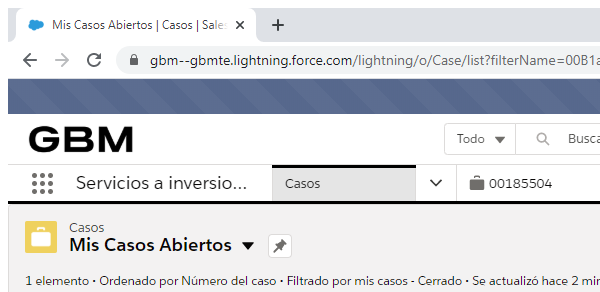
Task: Actualización de contratos de clientes por correo electrónico
Workflow: ObtenerCasos

Step 1: Attach SalesForce (chrome.exe)

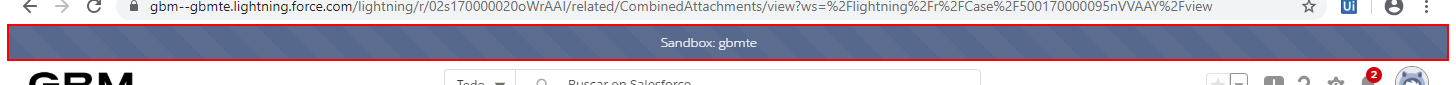
Step 2: click on the element

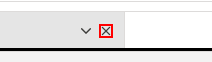
Step 3: click on the button 'Cerrar*'

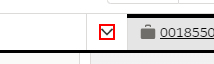
Step 4: click on the button 'Mostrar menú de navegación'

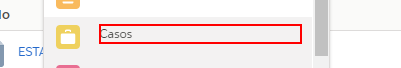
Step 5: find the element 'Casos'

Step 6 [then]: click on the button 'Mostrar menú de navegación' (same screen as step 4)

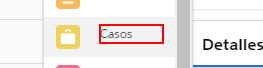
Step 7: click on the element 'Casos'

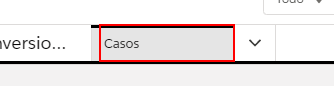
Step 8: click on the link 'Casos'

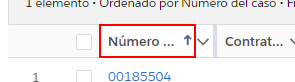
Step 9: find the link 'SortNúmero del caso'

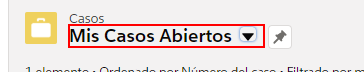
Step 10: click on the link 'Seleccionar vista de lista'

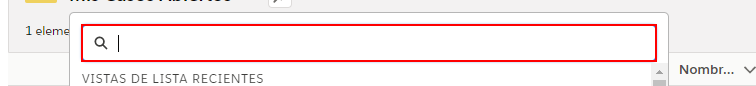
Step 11: type [in_TipoCaso] into the text box

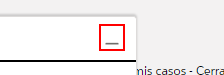
Step 12: click on the button 'Minimizar'

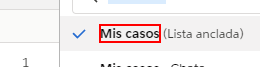
Step 13: click on the mark 'Mis *'

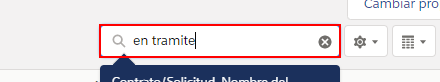
Step 14: type "En trámite" into the text box

Step 15: click on the button 'Minimizar' (same screen as step 12)

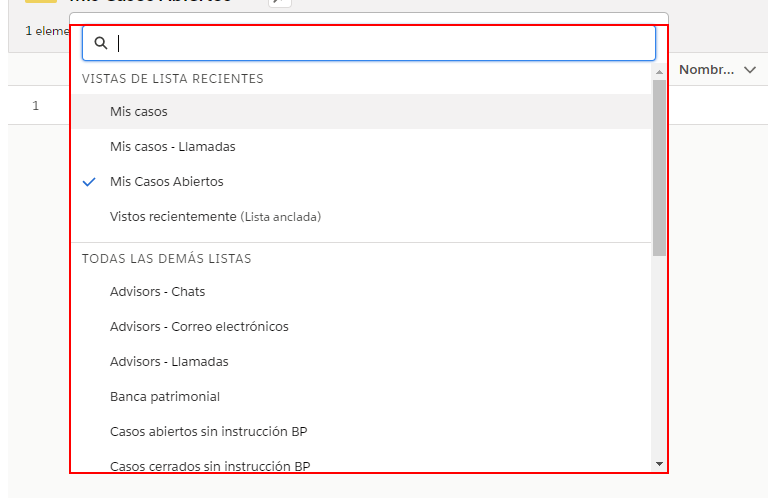
Step 16: type a value into the text box

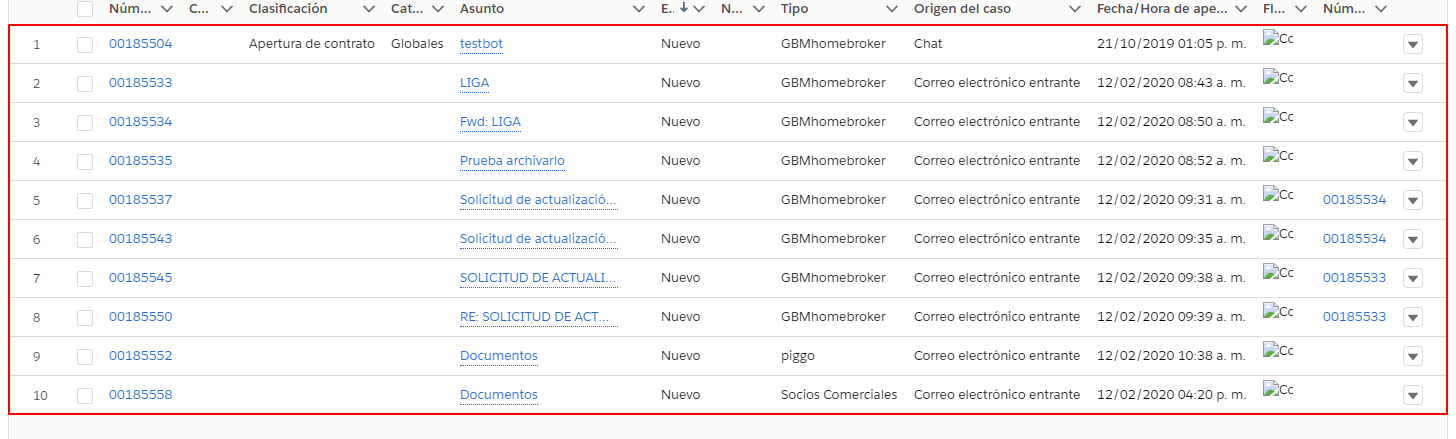
Step 17: get-text from the tbody

Step 18: type "Nuevo" into the text box (same screen as step 14)

Step 19: click on the button 'Minimizar' (same screen as step 12)

Step 20: type a value into the text box (same screen as step 16)

Step 21: get-text from the tbody (same screen as step 17)

Step 22: click on the button 'Minimizar' (same screen as step 12)